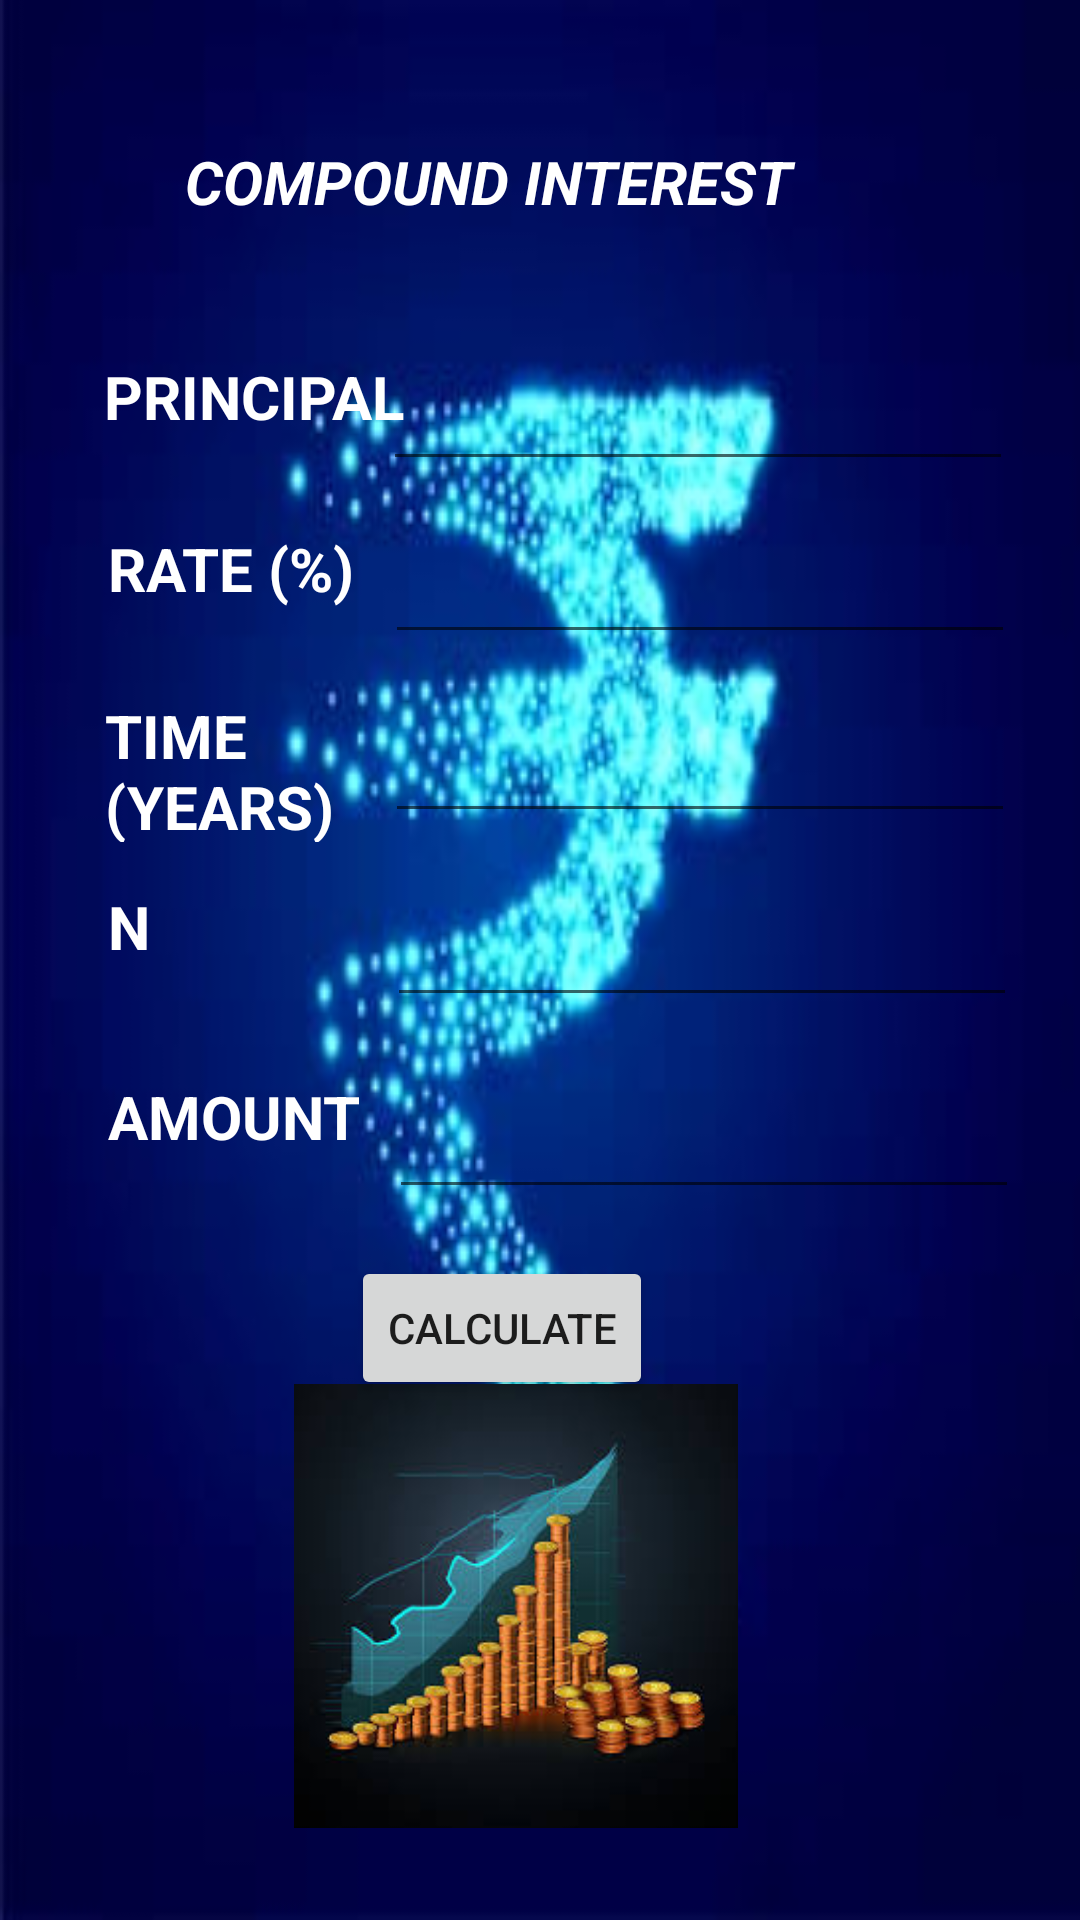

Reconstruct the res/layout file that produces this screen, plus the resources it refers to.
<!-- AndroidManifest.xml: application theme Theme.MULTIPURPOSECALCULATOR -->
<!-- res/layout/activity_compound_interest.xml -->
<?xml version="1.0" encoding="utf-8"?>
<androidx.constraintlayout.widget.ConstraintLayout xmlns:android="http://schemas.android.com/apk/res/android"
    xmlns:app="http://schemas.android.com/apk/res-auto"
    xmlns:tools="http://schemas.android.com/tools"
    android:layout_width="match_parent"
    android:layout_height="match_parent"
    android:background="@drawable/simplei"
    tools:context=".CompoundInterest">

    <TextView
        android:id="@+id/textView18"
        android:layout_width="236dp"
        android:layout_height="68dp"
        android:text="COMPOUND INTEREST"
        android:textColor="@color/white"
        android:textSize="20sp"
        android:textStyle="bold|italic"
        app:layout_constraintBottom_toBottomOf="parent"
        app:layout_constraintEnd_toEndOf="parent"
        app:layout_constraintHorizontal_bias="0.497"
        app:layout_constraintStart_toStartOf="parent"
        app:layout_constraintTop_toTopOf="parent"
        app:layout_constraintVertical_bias="0.082" />

    <TextView
        android:id="@+id/textView19"
        android:layout_width="116dp"
        android:layout_height="53dp"
        android:text="PRINCIPAL"
        android:textColor="@color/white"
        android:textSize="20sp"
        android:textStyle="bold"
        app:layout_constraintBottom_toBottomOf="parent"
        app:layout_constraintEnd_toEndOf="parent"
        app:layout_constraintHorizontal_bias="0.142"
        app:layout_constraintStart_toStartOf="parent"
        app:layout_constraintTop_toTopOf="parent"
        app:layout_constraintVertical_bias="0.202" />

    <TextView
        android:id="@+id/textView20"
        android:layout_width="93dp"
        android:layout_height="41dp"
        android:text="RATE (%)"
        android:textColor="@color/white"
        android:textSize="20sp"
        android:textStyle="bold"
        app:layout_constraintBottom_toBottomOf="parent"
        app:layout_constraintEnd_toEndOf="parent"
        app:layout_constraintHorizontal_bias="0.135"
        app:layout_constraintStart_toStartOf="parent"
        app:layout_constraintTop_toTopOf="parent"
        app:layout_constraintVertical_bias="0.294" />

    <TextView
        android:id="@+id/textView21"
        android:layout_width="101dp"
        android:layout_height="49dp"
        android:text="TIME (YEARS)"
        android:textColor="@color/white"
        android:textSize="20sp"
        android:textStyle="bold"
        app:layout_constraintBottom_toBottomOf="parent"
        app:layout_constraintEnd_toEndOf="parent"
        app:layout_constraintHorizontal_bias="0.135"
        app:layout_constraintStart_toStartOf="parent"
        app:layout_constraintTop_toTopOf="parent"
        app:layout_constraintVertical_bias="0.392" />

    <TextView
        android:id="@+id/textView22"
        android:layout_width="100dp"
        android:layout_height="48dp"
        android:text="N"
        android:textColor="@color/white"
        android:textSize="20sp"
        android:textStyle="bold"
        app:layout_constraintBottom_toBottomOf="parent"
        app:layout_constraintEnd_toEndOf="parent"
        app:layout_constraintHorizontal_bias="0.138"
        app:layout_constraintStart_toStartOf="parent"
        app:layout_constraintTop_toTopOf="parent"
        app:layout_constraintVertical_bias="0.499" />

    <TextView
        android:id="@+id/textView23"
        android:layout_width="94dp"
        android:layout_height="43dp"
        android:text="AMOUNT"
        android:textColor="@color/white"
        android:textSize="20sp"
        android:textStyle="bold"
        app:layout_constraintBottom_toBottomOf="parent"
        app:layout_constraintEnd_toEndOf="parent"
        app:layout_constraintHorizontal_bias="0.135"
        app:layout_constraintStart_toStartOf="parent"
        app:layout_constraintTop_toTopOf="parent"
        app:layout_constraintVertical_bias="0.601" />

    <EditText
        android:id="@+id/pricipal"
        android:layout_width="wrap_content"
        android:layout_height="wrap_content"
        android:ems="10"
        android:inputType="numberDecimal"
        android:textColor="#F6F5F5"
        app:layout_constraintBottom_toBottomOf="parent"
        app:layout_constraintEnd_toEndOf="parent"
        app:layout_constraintHorizontal_bias="0.85"
        app:layout_constraintStart_toStartOf="parent"
        app:layout_constraintTop_toTopOf="parent"
        app:layout_constraintVertical_bias="0.199" />

    <EditText
        android:id="@+id/rate"
        android:layout_width="wrap_content"
        android:layout_height="wrap_content"
        android:ems="10"
        android:inputType="numberDecimal"
        android:textColor="#FBF9F9"
        app:layout_constraintBottom_toBottomOf="parent"
        app:layout_constraintEnd_toEndOf="parent"
        app:layout_constraintHorizontal_bias="0.855"
        app:layout_constraintStart_toStartOf="parent"
        app:layout_constraintTop_toTopOf="parent"
        app:layout_constraintVertical_bias="0.295" />

    <EditText
        android:id="@+id/time"
        android:layout_width="wrap_content"
        android:layout_height="wrap_content"
        android:ems="10"
        android:inputType="numberDecimal"
        android:textColor="#FBF8F8"
        app:layout_constraintBottom_toBottomOf="parent"
        app:layout_constraintEnd_toEndOf="parent"
        app:layout_constraintHorizontal_bias="0.855"
        app:layout_constraintStart_toStartOf="parent"
        app:layout_constraintTop_toTopOf="parent"
        app:layout_constraintVertical_bias="0.395" />

    <EditText
        android:id="@+id/n"
        android:layout_width="wrap_content"
        android:layout_height="wrap_content"
        android:ems="10"
        android:inputType="numberDecimal"
        android:textColor="#FBFAFA"
        app:layout_constraintBottom_toBottomOf="parent"
        app:layout_constraintEnd_toEndOf="parent"
        app:layout_constraintHorizontal_bias="0.86"
        app:layout_constraintStart_toStartOf="parent"
        app:layout_constraintTop_toTopOf="parent"
        app:layout_constraintVertical_bias="0.497" />

    <EditText
        android:id="@+id/amount"
        android:layout_width="wrap_content"
        android:layout_height="wrap_content"
        android:ems="10"
        android:inputType="numberDecimal"
        android:textColor="#F8F5F5"
        app:layout_constraintBottom_toBottomOf="parent"
        app:layout_constraintEnd_toEndOf="parent"
        app:layout_constraintHorizontal_bias="0.865"
        app:layout_constraintStart_toStartOf="parent"
        app:layout_constraintTop_toTopOf="parent"
        app:layout_constraintVertical_bias="0.604" />

    <Button
        android:id="@+id/button12"
        android:layout_width="wrap_content"
        android:layout_height="wrap_content"
        android:text="CALCULATE"
        app:layout_constraintBottom_toBottomOf="parent"
        app:layout_constraintEnd_toEndOf="parent"
        app:layout_constraintHorizontal_bias="0.451"
        app:layout_constraintStart_toStartOf="parent"
        app:layout_constraintTop_toTopOf="parent"
        app:layout_constraintVertical_bias="0.707" />

    <ImageView
        android:id="@+id/imageView10"
        android:layout_width="242dp"
        android:layout_height="148dp"
        app:layout_constraintBottom_toBottomOf="parent"
        app:layout_constraintEnd_toEndOf="parent"
        app:layout_constraintHorizontal_bias="0.431"
        app:layout_constraintStart_toStartOf="parent"
        app:layout_constraintTop_toTopOf="parent"
        app:layout_constraintVertical_bias="0.938"
        app:srcCompat="@drawable/compund" />
</androidx.constraintlayout.widget.ConstraintLayout>
<!-- resources referenced by this layout -->
<resources>
  <!-- drawable compund: jpg bitmap (drawable-v24, 9223 bytes) -->
  <!-- drawable simplei: jpg bitmap (drawable-v24, 10378 bytes) -->
  <style name="Theme.MULTIPURPOSECALCULATOR" parent="Theme.MaterialComponents.DayNight.DarkActionBar">
          
          <item name="colorPrimary">@color/purple_500</item>
          <item name="colorPrimaryVariant">@color/purple_700</item>
          <item name="colorOnPrimary">@color/white</item>
          
          <item name="colorSecondary">@color/teal_200</item>
          <item name="colorSecondaryVariant">@color/teal_700</item>
          <item name="colorOnSecondary">@color/black</item>
          
          <item name="android:statusBarColor" tools:targetApi="21">?attr/colorPrimaryVariant</item>
          
      </style>
  <!-- not gathered from this repository: default colours our renderer supplied (Android Studio template values) -->
  <color name="purple_500">#FF6200EE</color>
  <color name="purple_700">#FF3700B3</color>
  <color name="teal_200">#FF03DAC5</color>
  <color name="teal_700">#FF018786</color>
  <color name="black">#FF000000</color>
  <color name="white">#FFFFFFFF</color>
</resources>
